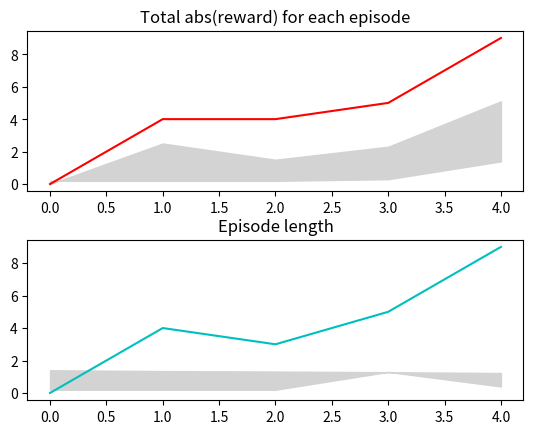

The matplotlib source for this figure:
import numpy as np
import matplotlib.pyplot as plt

def abline(slope, intercept):
    """Plot a line from slope and intercept"""
    axes = plt.gca()
    x_vals = np.array(axes.get_xlim())
    y_vals = intercept + slope * x_vals
    plt.plot(x_vals, y_vals, '--')

def produce_graph(episode_rewards_smooth, episode_lengths_smooth, episode_rewards_hi, episode_lengths_hi, episode_rewards_lo, episode_lengths_lo, filename):
    episode_groups = range(len(episode_rewards_smooth))
    plt.clf()
    plt.figure(1, figsize=(5, 6 * 3.13), facecolor='whitesmoke')
    num_plots = 2
    current_plot = 1
    plt.subplot(num_plots, 1, current_plot)
    plt.subplots_adjust(hspace=0.3) #0.2 = default
    plt.title('Total abs(reward) for each episode')
    plt.fill_between(episode_groups, episode_rewards_lo, episode_rewards_hi,color="lightgray")
    plt.plot(episode_groups, episode_rewards_smooth, "r")#,
             #stats["generations"], stats["best_fitness_last_only"], "m",
             #stats["generations"], stats["avg_fitness"], "b")
    current_plot += 1

    plt.subplot(num_plots, 1, current_plot)
    plt.title('Episode length')
    plt.fill_between(episode_groups, episode_lengths_lo, episode_lengths_hi,color="lightgray")
    plt.plot(episode_groups, episode_lengths_smooth, "c")
    current_plot += 1

    plt.savefig(filename, bbox_inches='tight')


if __name__ == "__main__":

    episode_rewards_smooth = [0, 4, 4, 5, 9]
    episode_lengths_smooth = [0, 4, 3, 5, 9]
    episode_rewards_hi = [0, 2.5, 1.5, 2.3, 5.1]
    episode_lengths_hi = [1.4, 1.35, 1.32, 1.28, 1.23]
    episode_rewards_lo = [0.2, 0.2, 0.2, 0.3, 1.4]
    episode_lengths_lo = [0.2, 0.2, 0.2, 1.3, 0.4]
    
    produce_graph(episode_rewards_smooth, episode_lengths_smooth, episode_rewards_hi, episode_lengths_hi, episode_rewards_lo, episode_lengths_lo, "./test.png")
